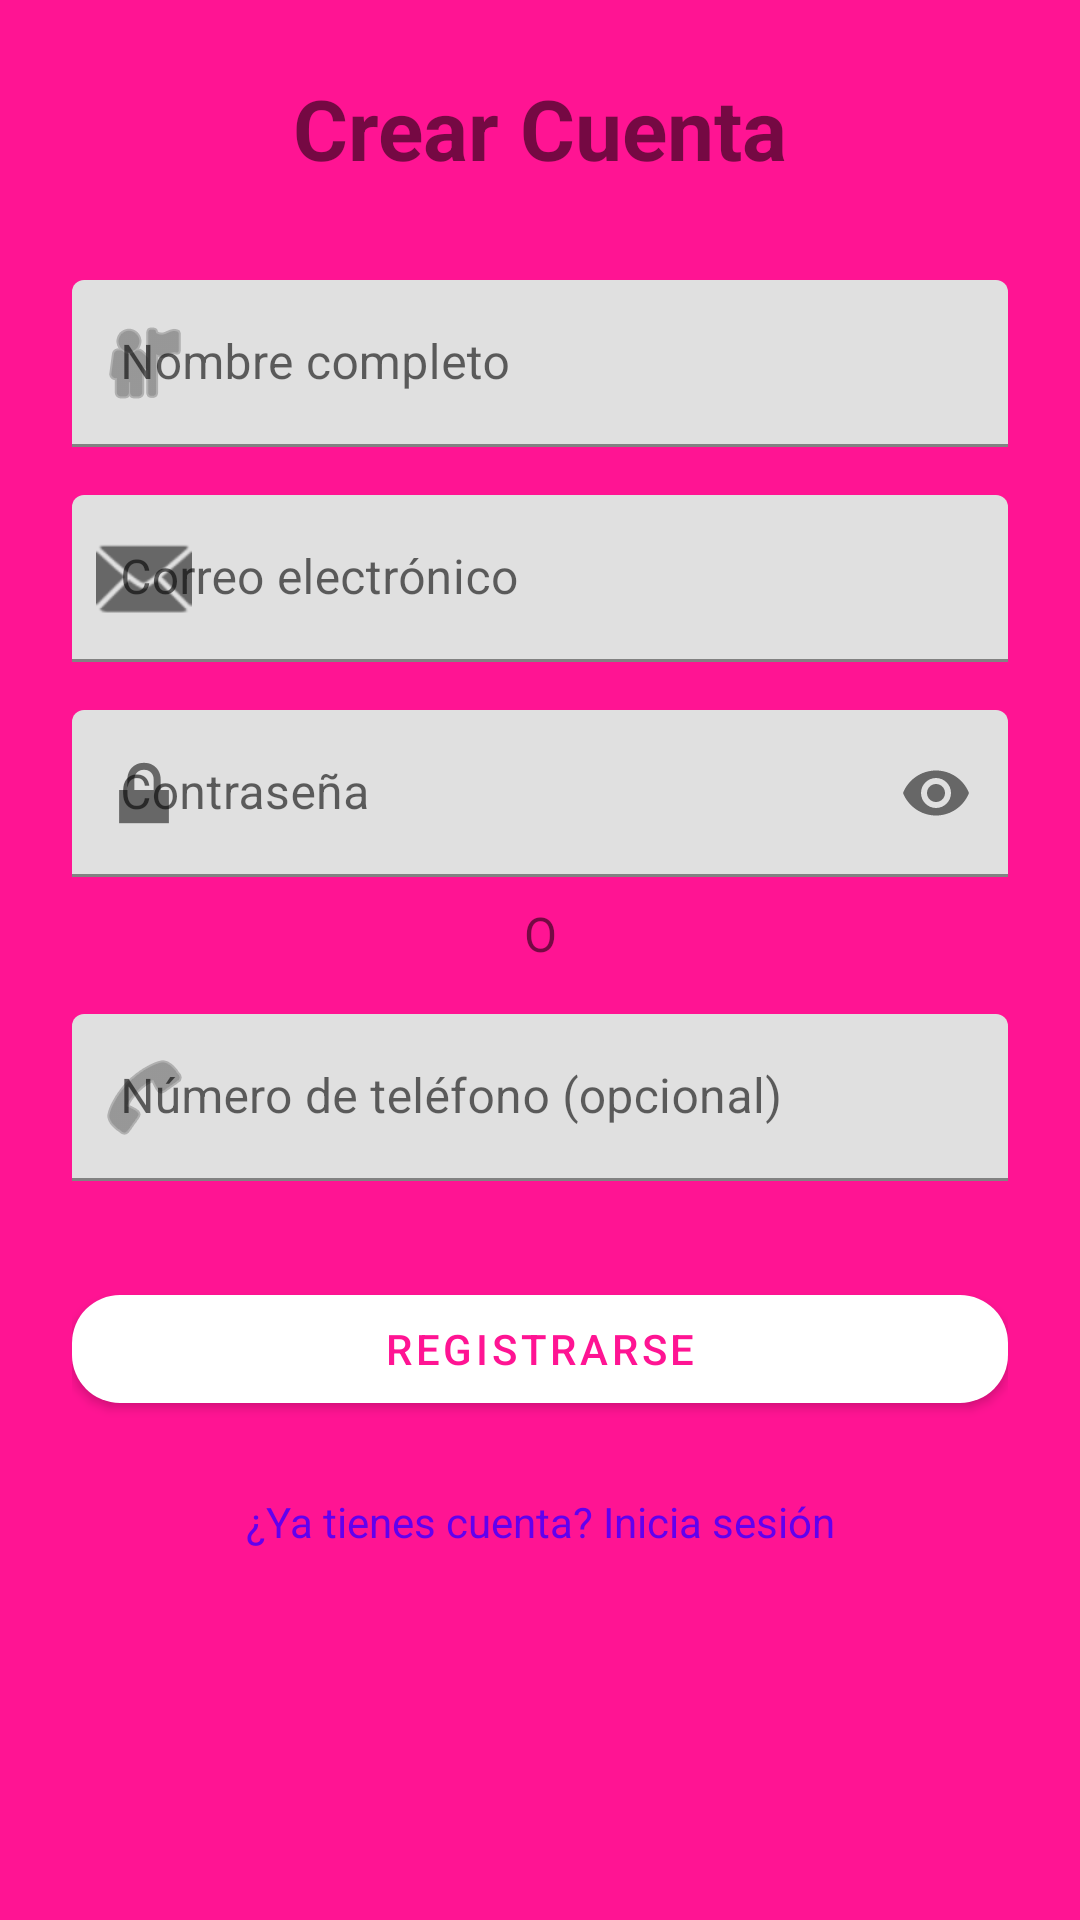

This screen was rendered from an Android layout file. Write that file and the resources it references.
<!-- AndroidManifest.xml: application theme Theme.PlayMatch -->
<!-- res/layout/fragment_register.xml -->
<?xml version="1.0" encoding="utf-8"?>
<ScrollView xmlns:android="http://schemas.android.com/apk/res/android"
    xmlns:app="http://schemas.android.com/apk/res-auto"
    android:layout_width="match_parent"
    android:layout_height="match_parent"
    android:fillViewport="true"
    android:background="@color/fuchsia_vibrant">

    <androidx.constraintlayout.widget.ConstraintLayout
        android:layout_width="match_parent"
        android:layout_height="wrap_content"
        android:padding="24dp"
        android:background="@color/fuchsia_vibrant">

        <TextView
            android:id="@+id/tvTitle"
            android:layout_width="wrap_content"
            android:layout_height="wrap_content"
            android:text="Crear Cuenta"
            android:textSize="28sp"
            android:textStyle="bold"
            app:layout_constraintEnd_toEndOf="parent"
            app:layout_constraintStart_toStartOf="parent"
            app:layout_constraintTop_toTopOf="parent" />

        <com.google.android.material.textfield.TextInputLayout
            android:id="@+id/tilName"
            android:layout_width="0dp"
            android:layout_height="wrap_content"
            android:layout_marginTop="32dp"
            app:layout_constraintEnd_toEndOf="parent"
            app:layout_constraintStart_toStartOf="parent"
            app:layout_constraintTop_toBottomOf="@+id/tvTitle"
            app:startIconDrawable="@android:drawable/ic_menu_myplaces">

            <com.google.android.material.textfield.TextInputEditText
                android:id="@+id/etName"
                android:layout_width="match_parent"
                android:layout_height="wrap_content"
                android:hint="Nombre completo"
                android:inputType="textPersonName" />
        </com.google.android.material.textfield.TextInputLayout>

        <com.google.android.material.textfield.TextInputLayout
            android:id="@+id/tilEmail"
            android:layout_width="0dp"
            android:layout_height="wrap_content"
            android:layout_marginTop="16dp"
            app:layout_constraintEnd_toEndOf="parent"
            app:layout_constraintStart_toStartOf="parent"
            app:layout_constraintTop_toBottomOf="@+id/tilName"
            app:startIconDrawable="@android:drawable/ic_dialog_email">

            <com.google.android.material.textfield.TextInputEditText
                android:id="@+id/etEmail"
                android:layout_width="match_parent"
                android:layout_height="wrap_content"
                android:hint="Correo electrónico"
                android:inputType="textEmailAddress" />
        </com.google.android.material.textfield.TextInputLayout>

        <com.google.android.material.textfield.TextInputLayout
            android:id="@+id/tilPassword"
            android:layout_width="0dp"
            android:layout_height="wrap_content"
            android:layout_marginTop="16dp"
            app:endIconMode="password_toggle"
            app:layout_constraintEnd_toEndOf="parent"
            app:layout_constraintStart_toStartOf="parent"
            app:layout_constraintTop_toBottomOf="@+id/tilEmail"
            app:startIconDrawable="@android:drawable/ic_lock_lock">

            <com.google.android.material.textfield.TextInputEditText
                android:id="@+id/etPassword"
                android:layout_width="match_parent"
                android:layout_height="wrap_content"
                android:hint="Contraseña"
                android:inputType="textPassword" />
        </com.google.android.material.textfield.TextInputLayout>

        <TextView
            android:id="@+id/tvOr"
            android:layout_width="wrap_content"
            android:layout_height="wrap_content"
            android:layout_marginTop="8dp"
            android:text="O"
            android:textSize="16sp"
            app:layout_constraintEnd_toEndOf="parent"
            app:layout_constraintStart_toStartOf="parent"
            app:layout_constraintTop_toBottomOf="@+id/tilPassword" />

        <com.google.android.material.textfield.TextInputLayout
            android:id="@+id/tilPhone"
            android:layout_width="0dp"
            android:layout_height="wrap_content"
            android:layout_marginTop="16dp"
            app:layout_constraintEnd_toEndOf="parent"
            app:layout_constraintStart_toStartOf="parent"
            app:layout_constraintTop_toBottomOf="@+id/tvOr"
            app:startIconDrawable="@android:drawable/ic_menu_call">

            <com.google.android.material.textfield.TextInputEditText
                android:id="@+id/etPhone"
                android:layout_width="match_parent"
                android:layout_height="wrap_content"
                android:hint="Número de teléfono (opcional)"
                android:inputType="phone" />
        </com.google.android.material.textfield.TextInputLayout>

        <com.google.android.material.button.MaterialButton
            android:id="@+id/btnRegister"
            android:layout_width="0dp"
            android:layout_height="wrap_content"
            android:layout_marginTop="32dp"
            style="@style/Widget.PlayMatch.Button"
            android:text="Registrarse"
            app:layout_constraintEnd_toEndOf="parent"
            app:layout_constraintStart_toStartOf="parent"
            app:layout_constraintTop_toBottomOf="@+id/tilPhone" />

        <TextView
            android:id="@+id/tvLogin"
            android:layout_width="wrap_content"
            android:layout_height="wrap_content"
            android:layout_marginTop="24dp"
            android:text="¿Ya tienes cuenta? Inicia sesión"
            android:textColor="?attr/colorPrimary"
            app:layout_constraintEnd_toEndOf="parent"
            app:layout_constraintStart_toStartOf="parent"
            app:layout_constraintTop_toBottomOf="@+id/btnRegister" />

    </androidx.constraintlayout.widget.ConstraintLayout>
</ScrollView>
<!-- resources referenced by this layout -->
<resources>
  <color name="fuchsia_vibrant">#FFFF1493</color>
  <style name="Widget.PlayMatch.Button" parent="Widget.MaterialComponents.Button">
          <item name="backgroundTint">@color/white</item>
          <item name="android:textColor">@color/fuchsia_vibrant</item>
          <item name="cornerRadius">16dp</item>
      </style>
  <style name="Theme.PlayMatch" parent="Theme.MaterialComponents.DayNight.DarkActionBar">
          
          <item name="colorPrimary">@color/purple_500</item>
          <item name="colorPrimaryVariant">@color/purple_700</item>
          <item name="colorOnPrimary">@color/white</item>
          
          <item name="colorSecondary">@color/teal_200</item>
          <item name="colorSecondaryVariant">@color/teal_700</item>
          <item name="colorOnSecondary">@color/black</item>
          
          <item name="android:statusBarColor">?attr/colorPrimaryVariant</item>
          
      </style>
  <color name="white">#FFFFFFFF</color>
  <color name="purple_500">#FF6200EE</color>
  <color name="purple_700">#FF3700B3</color>
  <color name="teal_200">#FF03DAC5</color>
  <color name="teal_700">#FF018786</color>
  <color name="black">#FF000000</color>
</resources>
